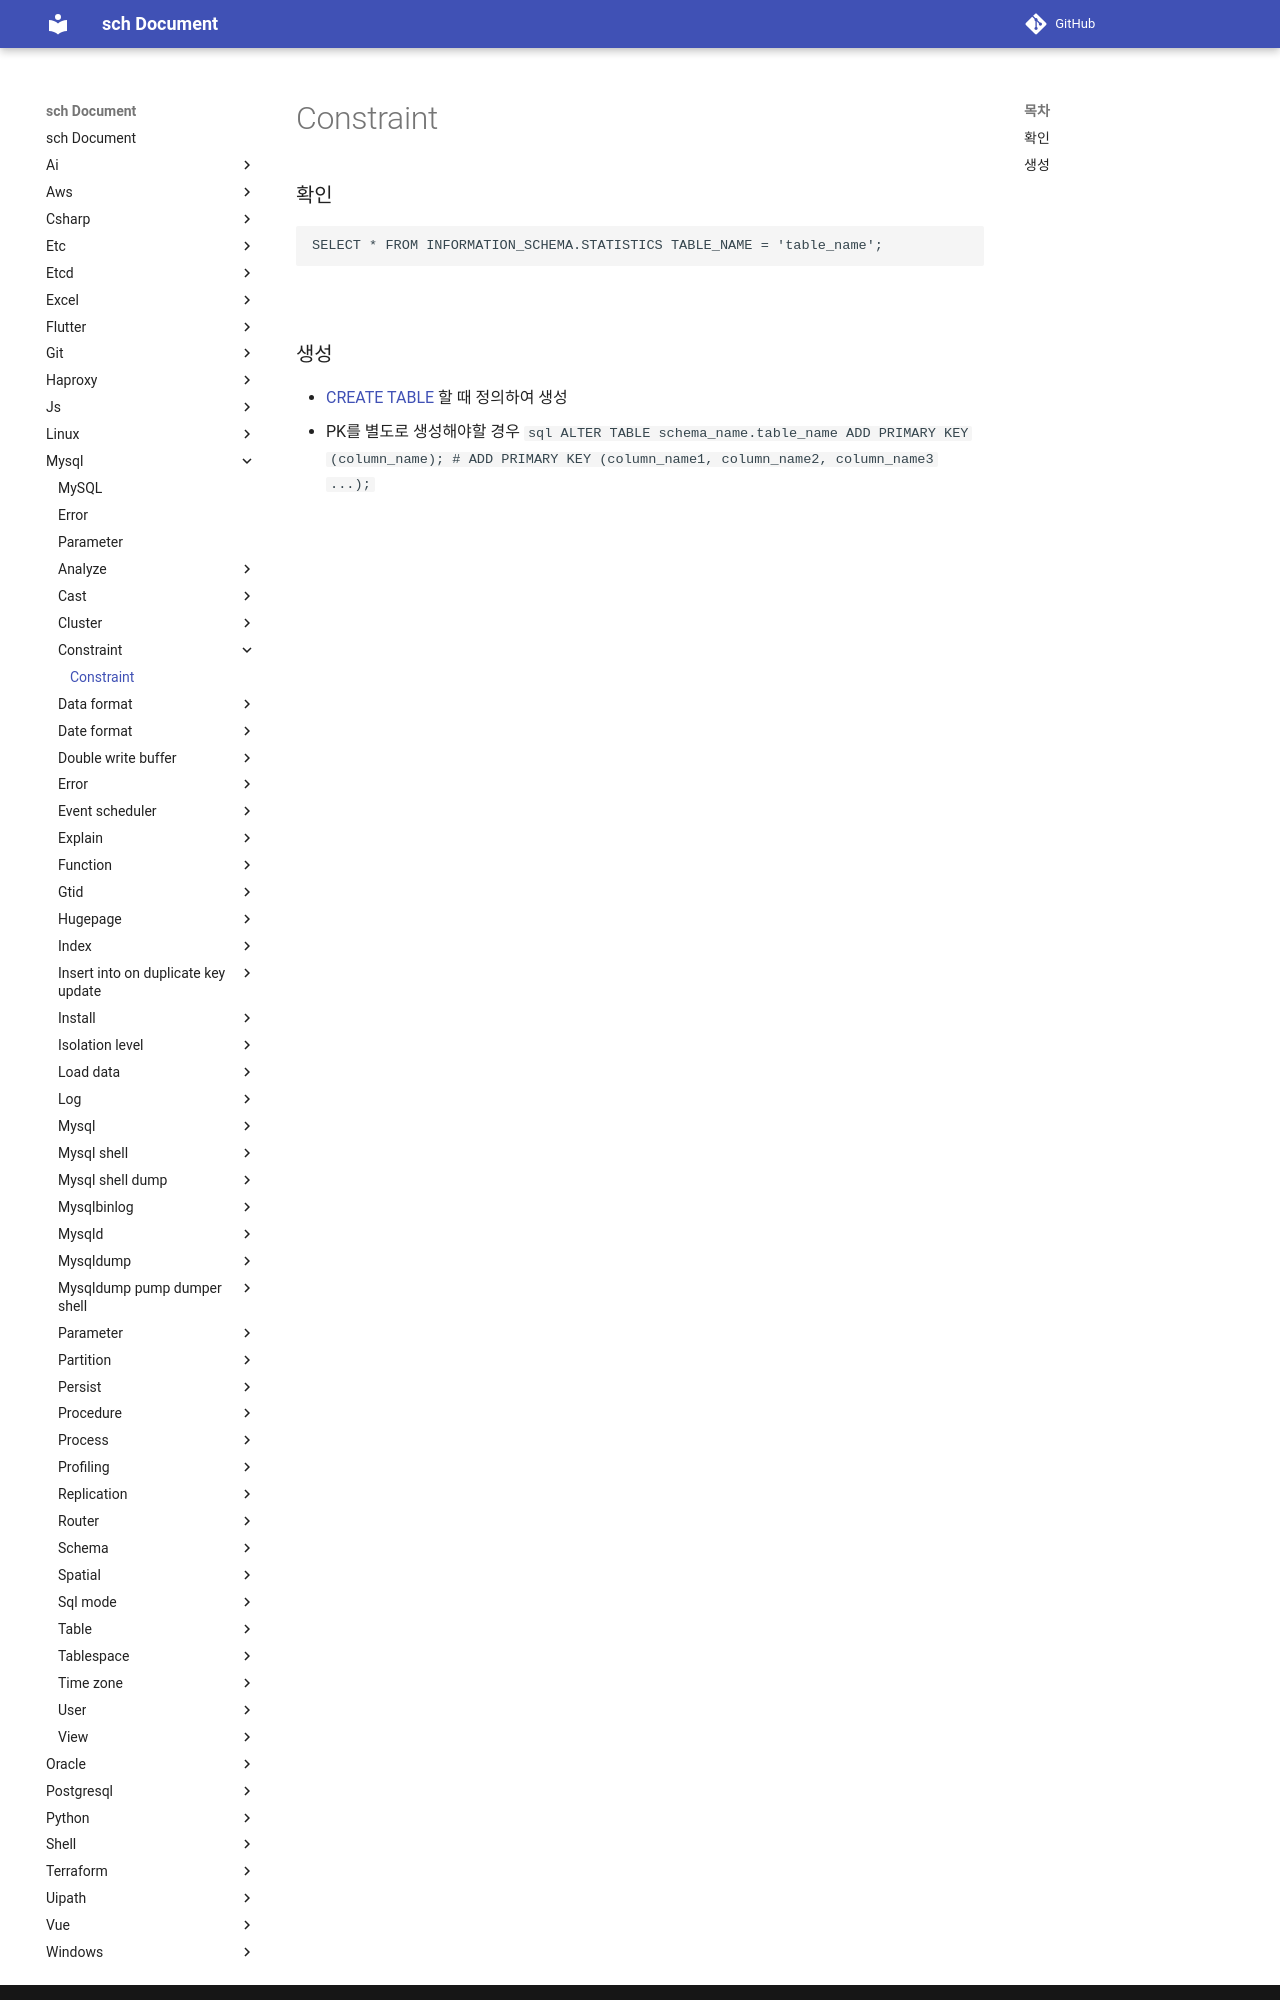

repository: sch6393/sch · page: mysql/constraint/index.html · generator: mkdocs

Constraint
===

### 확인
```sql
SELECT * FROM INFORMATION_SCHEMA.STATISTICS TABLE_NAME = 'table_name';
```

<br>

### 생성
* [CREATE TABLE](../table/README.md#table-생성) 할 때 정의하여 생성
* PK를 별도로 생성해야할 경우
    ```sql
    ALTER TABLE schema_name.table_name
    ADD PRIMARY KEY (column_name);
    # ADD PRIMARY KEY (column_name1, column_name2, column_name3 ...);
    ```
